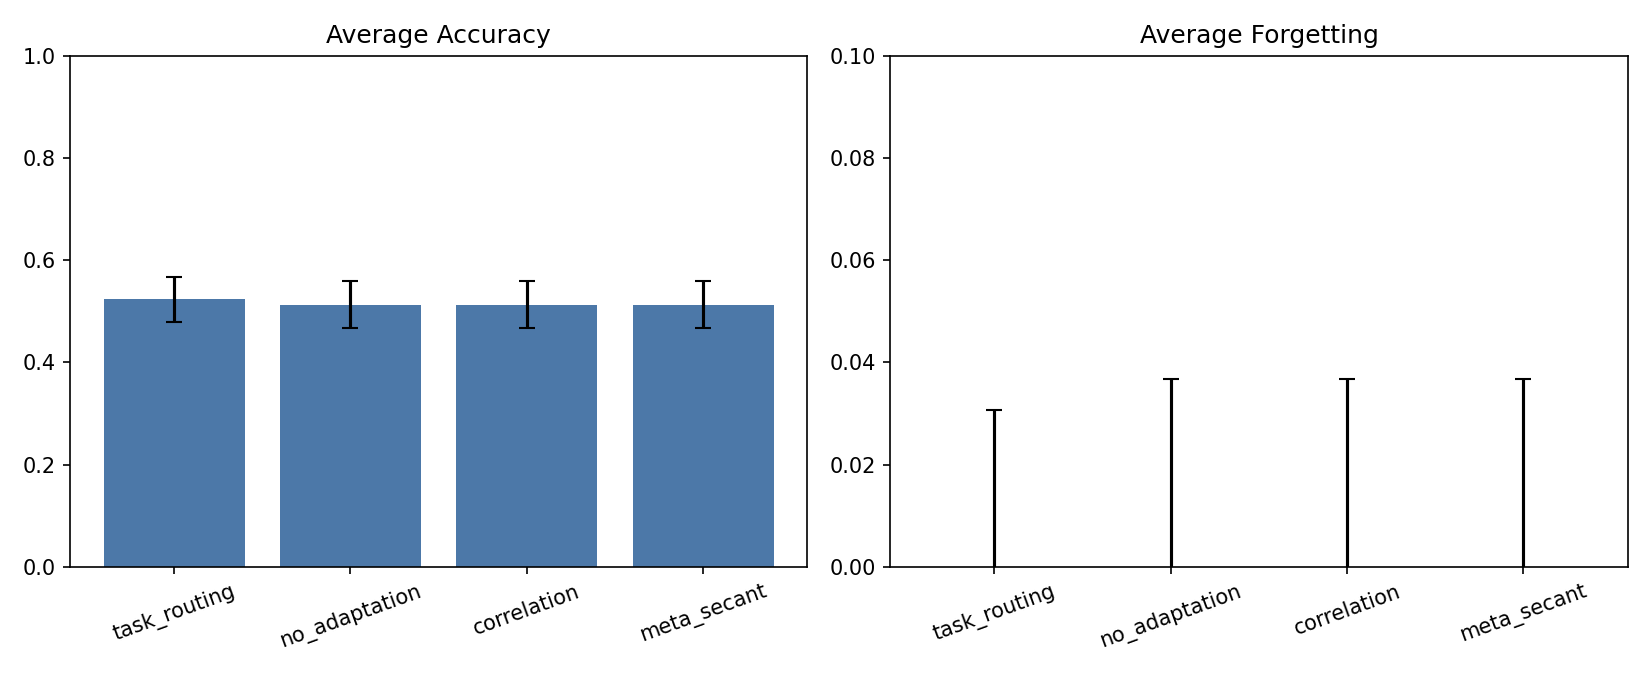

The file beside this chart, header and first rows:
strategy, routing_mode, num_runs, avg_accuracy_mean, avg_accuracy_std, avg_forgetting_mean, avg_forgetting_std, backward_transfer_mean, backward_transfer_std, final_stage_forgetting_mean, final_stage_forgetting_std, final_transport_gap_mean, final_transport_gap_std, final_routing_stability_mean, final_routing_stability_std
task_routing, task, 3, 0.5234, 0.04465, -0.04688, 0.0776, 0.04688, 0.0776, 0.005208, 0.007366, 0.0, 0.0, 0.0, 0.0
no_adaptation, prototype, 3, 0.513, 0.04615, -0.05729, 0.09404, 0.05729, 0.09404, 0.01042, 0.01473, 0.1051, 0.006323, 0.2752, 0.1364
correlation, prototype, 3, 0.513, 0.04615, -0.05729, 0.09404, 0.05729, 0.09404, 0.01042, 0.01473, 0.1058, 0.006108, 0.2752, 0.1364
meta_secant, prototype, 3, 0.513, 0.04615, -0.05729, 0.09404, 0.05729, 0.09404, 0.01042, 0.01473, 0.1058, 0.006108, 0.2752, 0.1364
